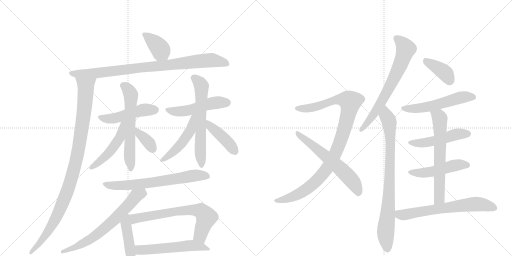
t = 0.00 s
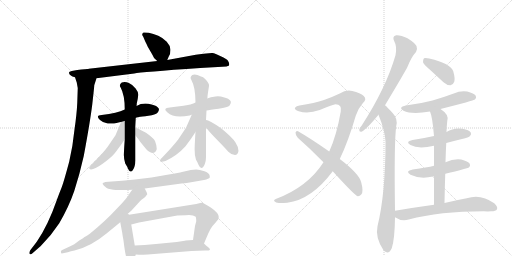
t = 3.82 s
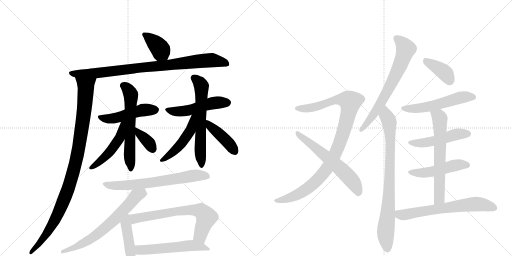
t = 7.65 s
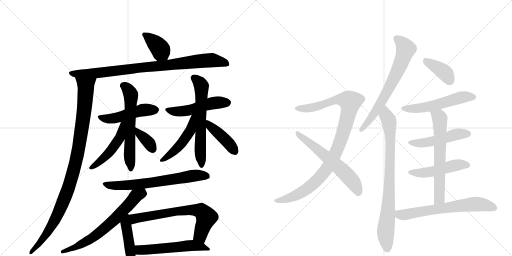
t = 11.47 s
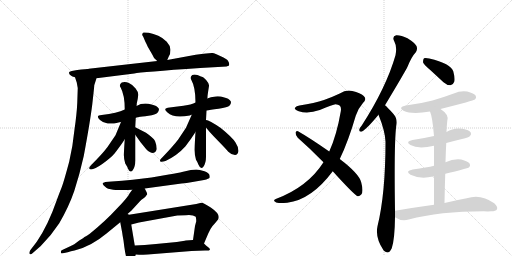
t = 15.30 s
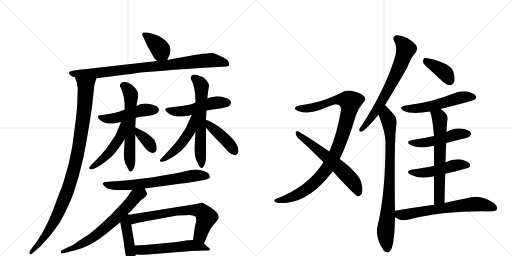
t = 19.12 s

The animated SVG that drew these frames (rendered in a browser with its animation timeline set to each time). Animation: 26 CSS @keyframes rules; one cycle of 19.12 s.

<svg version="1.1" viewBox="0 0 2048 1024" xmlns="http://www.w3.org/2000/svg">
  <g stroke="lightgray" stroke-dasharray="1,1" stroke-width="1" transform="scale(4, 4)">
    <line x1="0" y1="0" x2="256" y2="256"></line>
    <line x1="256" y1="0" x2="0" y2="256"></line>
    <line x1="128" y1="0" x2="128" y2="256"></line>
    <line x1="0" y1="128" x2="256" y2="128"></line>
    <line x1="256" y1="0" x2="512" y2="256"></line>
    <line x1="512" y1="0" x2="256" y2="256"></line>
    <line x1="384" y1="0" x2="384" y2="256"></line>
    <line x1="256" y1="128" x2="512" y2="128"></line>
  </g>
<g transform="scale(1, -1) translate(0, -850)">
   <style type="text/css">
    @keyframes keyframes0 {
      from {
       stroke: black;
       stroke-dashoffset: 380;
       stroke-width: 128;
       }
       55% {
       animation-timing-function: step-end;
       stroke: black;
       stroke-dashoffset: 0;
       stroke-width: 128;
       }
       to {
       stroke: black;
       stroke-width: 1024;
       }
       }
       #make-me-a-hanzi-animation-0 {
         animation: keyframes0 0.559245s both;
         animation-delay: 0.000000s;
         animation-timing-function: linear;
       }
    @keyframes keyframes1 {
      from {
       stroke: black;
       stroke-dashoffset: 811;
       stroke-width: 128;
       }
       73% {
       animation-timing-function: step-end;
       stroke: black;
       stroke-dashoffset: 0;
       stroke-width: 128;
       }
       to {
       stroke: black;
       stroke-width: 1024;
       }
       }
       #make-me-a-hanzi-animation-1 {
         animation: keyframes1 0.909993s both;
         animation-delay: 0.559245s;
         animation-timing-function: linear;
       }
    @keyframes keyframes2 {
      from {
       stroke: black;
       stroke-dashoffset: 1062;
       stroke-width: 128;
       }
       78% {
       animation-timing-function: step-end;
       stroke: black;
       stroke-dashoffset: 0;
       stroke-width: 128;
       }
       to {
       stroke: black;
       stroke-width: 1024;
       }
       }
       #make-me-a-hanzi-animation-2 {
         animation: keyframes2 1.114258s both;
         animation-delay: 1.469238s;
         animation-timing-function: linear;
       }
    @keyframes keyframes3 {
      from {
       stroke: black;
       stroke-dashoffset: 482;
       stroke-width: 128;
       }
       61% {
       animation-timing-function: step-end;
       stroke: black;
       stroke-dashoffset: 0;
       stroke-width: 128;
       }
       to {
       stroke: black;
       stroke-width: 1024;
       }
       }
       #make-me-a-hanzi-animation-3 {
         animation: keyframes3 0.642253s both;
         animation-delay: 2.583496s;
         animation-timing-function: linear;
       }
    @keyframes keyframes4 {
      from {
       stroke: black;
       stroke-dashoffset: 603;
       stroke-width: 128;
       }
       66% {
       animation-timing-function: step-end;
       stroke: black;
       stroke-dashoffset: 0;
       stroke-width: 128;
       }
       to {
       stroke: black;
       stroke-width: 1024;
       }
       }
       #make-me-a-hanzi-animation-4 {
         animation: keyframes4 0.740723s both;
         animation-delay: 3.225749s;
         animation-timing-function: linear;
       }
    @keyframes keyframes5 {
      from {
       stroke: black;
       stroke-dashoffset: 486;
       stroke-width: 128;
       }
       61% {
       animation-timing-function: step-end;
       stroke: black;
       stroke-dashoffset: 0;
       stroke-width: 128;
       }
       to {
       stroke: black;
       stroke-width: 1024;
       }
       }
       #make-me-a-hanzi-animation-5 {
         animation: keyframes5 0.645508s both;
         animation-delay: 3.966471s;
         animation-timing-function: linear;
       }
    @keyframes keyframes6 {
      from {
       stroke: black;
       stroke-dashoffset: 360;
       stroke-width: 128;
       }
       54% {
       animation-timing-function: step-end;
       stroke: black;
       stroke-dashoffset: 0;
       stroke-width: 128;
       }
       to {
       stroke: black;
       stroke-width: 1024;
       }
       }
       #make-me-a-hanzi-animation-6 {
         animation: keyframes6 0.542969s both;
         animation-delay: 4.611979s;
         animation-timing-function: linear;
       }
    @keyframes keyframes7 {
      from {
       stroke: black;
       stroke-dashoffset: 499;
       stroke-width: 128;
       }
       62% {
       animation-timing-function: step-end;
       stroke: black;
       stroke-dashoffset: 0;
       stroke-width: 128;
       }
       to {
       stroke: black;
       stroke-width: 1024;
       }
       }
       #make-me-a-hanzi-animation-7 {
         animation: keyframes7 0.656087s both;
         animation-delay: 5.154948s;
         animation-timing-function: linear;
       }
    @keyframes keyframes8 {
      from {
       stroke: black;
       stroke-dashoffset: 619;
       stroke-width: 128;
       }
       67% {
       animation-timing-function: step-end;
       stroke: black;
       stroke-dashoffset: 0;
       stroke-width: 128;
       }
       to {
       stroke: black;
       stroke-width: 1024;
       }
       }
       #make-me-a-hanzi-animation-8 {
         animation: keyframes8 0.753743s both;
         animation-delay: 5.811035s;
         animation-timing-function: linear;
       }
    @keyframes keyframes9 {
      from {
       stroke: black;
       stroke-dashoffset: 485;
       stroke-width: 128;
       }
       61% {
       animation-timing-function: step-end;
       stroke: black;
       stroke-dashoffset: 0;
       stroke-width: 128;
       }
       to {
       stroke: black;
       stroke-width: 1024;
       }
       }
       #make-me-a-hanzi-animation-9 {
         animation: keyframes9 0.644694s both;
         animation-delay: 6.564779s;
         animation-timing-function: linear;
       }
    @keyframes keyframes10 {
      from {
       stroke: black;
       stroke-dashoffset: 418;
       stroke-width: 128;
       }
       58% {
       animation-timing-function: step-end;
       stroke: black;
       stroke-dashoffset: 0;
       stroke-width: 128;
       }
       to {
       stroke: black;
       stroke-width: 1024;
       }
       }
       #make-me-a-hanzi-animation-10 {
         animation: keyframes10 0.590169s both;
         animation-delay: 7.209473s;
         animation-timing-function: linear;
       }
    @keyframes keyframes11 {
      from {
       stroke: black;
       stroke-dashoffset: 674;
       stroke-width: 128;
       }
       69% {
       animation-timing-function: step-end;
       stroke: black;
       stroke-dashoffset: 0;
       stroke-width: 128;
       }
       to {
       stroke: black;
       stroke-width: 1024;
       }
       }
       #make-me-a-hanzi-animation-11 {
         animation: keyframes11 0.798503s both;
         animation-delay: 7.799642s;
         animation-timing-function: linear;
       }
    @keyframes keyframes12 {
      from {
       stroke: black;
       stroke-dashoffset: 670;
       stroke-width: 128;
       }
       69% {
       animation-timing-function: step-end;
       stroke: black;
       stroke-dashoffset: 0;
       stroke-width: 128;
       }
       to {
       stroke: black;
       stroke-width: 1024;
       }
       }
       #make-me-a-hanzi-animation-12 {
         animation: keyframes12 0.795247s both;
         animation-delay: 8.598145s;
         animation-timing-function: linear;
       }
    @keyframes keyframes13 {
      from {
       stroke: black;
       stroke-dashoffset: 433;
       stroke-width: 128;
       }
       58% {
       animation-timing-function: step-end;
       stroke: black;
       stroke-dashoffset: 0;
       stroke-width: 128;
       }
       to {
       stroke: black;
       stroke-width: 1024;
       }
       }
       #make-me-a-hanzi-animation-13 {
         animation: keyframes13 0.602376s both;
         animation-delay: 9.393392s;
         animation-timing-function: linear;
       }
    @keyframes keyframes14 {
      from {
       stroke: black;
       stroke-dashoffset: 674;
       stroke-width: 128;
       }
       69% {
       animation-timing-function: step-end;
       stroke: black;
       stroke-dashoffset: 0;
       stroke-width: 128;
       }
       to {
       stroke: black;
       stroke-width: 1024;
       }
       }
       #make-me-a-hanzi-animation-14 {
         animation: keyframes14 0.798503s both;
         animation-delay: 9.995768s;
         animation-timing-function: linear;
       }
    @keyframes keyframes15 {
      from {
       stroke: black;
       stroke-dashoffset: 546;
       stroke-width: 128;
       }
       64% {
       animation-timing-function: step-end;
       stroke: black;
       stroke-dashoffset: 0;
       stroke-width: 128;
       }
       to {
       stroke: black;
       stroke-width: 1024;
       }
       }
       #make-me-a-hanzi-animation-15 {
         animation: keyframes15 0.694336s both;
         animation-delay: 10.794271s;
         animation-timing-function: linear;
       }
    @keyframes keyframes16 {
      from {
       stroke: black;
       stroke-dashoffset: 1004;
       stroke-width: 128;
       }
       77% {
       animation-timing-function: step-end;
       stroke: black;
       stroke-dashoffset: 0;
       stroke-width: 128;
       }
       to {
       stroke: black;
       stroke-width: 1024;
       }
       }
       #make-me-a-hanzi-animation-16 {
         animation: keyframes16 1.067057s both;
         animation-delay: 11.488607s;
         animation-timing-function: linear;
       }
    @keyframes keyframes17 {
      from {
       stroke: black;
       stroke-dashoffset: 603;
       stroke-width: 128;
       }
       66% {
       animation-timing-function: step-end;
       stroke: black;
       stroke-dashoffset: 0;
       stroke-width: 128;
       }
       to {
       stroke: black;
       stroke-width: 1024;
       }
       }
       #make-me-a-hanzi-animation-17 {
         animation: keyframes17 0.740723s both;
         animation-delay: 12.555664s;
         animation-timing-function: linear;
       }
    @keyframes keyframes18 {
      from {
       stroke: black;
       stroke-dashoffset: 681;
       stroke-width: 128;
       }
       69% {
       animation-timing-function: step-end;
       stroke: black;
       stroke-dashoffset: 0;
       stroke-width: 128;
       }
       to {
       stroke: black;
       stroke-width: 1024;
       }
       }
       #make-me-a-hanzi-animation-18 {
         animation: keyframes18 0.804199s both;
         animation-delay: 13.296387s;
         animation-timing-function: linear;
       }
    @keyframes keyframes19 {
      from {
       stroke: black;
       stroke-dashoffset: 822;
       stroke-width: 128;
       }
       73% {
       animation-timing-function: step-end;
       stroke: black;
       stroke-dashoffset: 0;
       stroke-width: 128;
       }
       to {
       stroke: black;
       stroke-width: 1024;
       }
       }
       #make-me-a-hanzi-animation-19 {
         animation: keyframes19 0.918945s both;
         animation-delay: 14.100586s;
         animation-timing-function: linear;
       }
    @keyframes keyframes20 {
      from {
       stroke: black;
       stroke-dashoffset: 387;
       stroke-width: 128;
       }
       56% {
       animation-timing-function: step-end;
       stroke: black;
       stroke-dashoffset: 0;
       stroke-width: 128;
       }
       to {
       stroke: black;
       stroke-width: 1024;
       }
       }
       #make-me-a-hanzi-animation-20 {
         animation: keyframes20 0.564941s both;
         animation-delay: 15.019531s;
         animation-timing-function: linear;
       }
    @keyframes keyframes21 {
      from {
       stroke: black;
       stroke-dashoffset: 541;
       stroke-width: 128;
       }
       64% {
       animation-timing-function: step-end;
       stroke: black;
       stroke-dashoffset: 0;
       stroke-width: 128;
       }
       to {
       stroke: black;
       stroke-width: 1024;
       }
       }
       #make-me-a-hanzi-animation-21 {
         animation: keyframes21 0.690267s both;
         animation-delay: 15.584473s;
         animation-timing-function: linear;
       }
    @keyframes keyframes22 {
      from {
       stroke: black;
       stroke-dashoffset: 488;
       stroke-width: 128;
       }
       61% {
       animation-timing-function: step-end;
       stroke: black;
       stroke-dashoffset: 0;
       stroke-width: 128;
       }
       to {
       stroke: black;
       stroke-width: 1024;
       }
       }
       #make-me-a-hanzi-animation-22 {
         animation: keyframes22 0.647135s both;
         animation-delay: 16.274740s;
         animation-timing-function: linear;
       }
    @keyframes keyframes23 {
      from {
       stroke: black;
       stroke-dashoffset: 486;
       stroke-width: 128;
       }
       61% {
       animation-timing-function: step-end;
       stroke: black;
       stroke-dashoffset: 0;
       stroke-width: 128;
       }
       to {
       stroke: black;
       stroke-width: 1024;
       }
       }
       #make-me-a-hanzi-animation-23 {
         animation: keyframes23 0.645508s both;
         animation-delay: 16.921875s;
         animation-timing-function: linear;
       }
    @keyframes keyframes24 {
      from {
       stroke: black;
       stroke-dashoffset: 641;
       stroke-width: 128;
       }
       68% {
       animation-timing-function: step-end;
       stroke: black;
       stroke-dashoffset: 0;
       stroke-width: 128;
       }
       to {
       stroke: black;
       stroke-width: 1024;
       }
       }
       #make-me-a-hanzi-animation-24 {
         animation: keyframes24 0.771647s both;
         animation-delay: 17.567383s;
         animation-timing-function: linear;
       }
    @keyframes keyframes25 {
      from {
       stroke: black;
       stroke-dashoffset: 654;
       stroke-width: 128;
       }
       68% {
       animation-timing-function: step-end;
       stroke: black;
       stroke-dashoffset: 0;
       stroke-width: 128;
       }
       to {
       stroke: black;
       stroke-width: 1024;
       }
       }
       #make-me-a-hanzi-animation-25 {
         animation: keyframes25 0.782227s both;
         animation-delay: 18.339030s;
         animation-timing-function: linear;
       }
</style>
<path d="M 669 610 L 675 624 Q 682 633 682 651 Q 681 668 667 683 Q 653 698 633 707 Q 613 716 595 719 Q 576 721 574 720 Q 564 714 573 703 L 581 684 Q 582 683 591 663 L 609 632 Q 615 614 629 606 C 654 589 659 586 669 610 Z" fill="lightgray"></path> 
<path d="M 386 537 L 537 556 Q 564 562 801 578 L 889 583 Q 910 584 915 587 L 917 592 Q 917 598 912 607 Q 907 615 883 625 Q 860 637 850 638 Q 840 639 783 631 L 669 610 L 629 606 L 355 575 L 353 574 C 323 569 356 533 386 537 Z" fill="lightgray"></path> 
<path d="M 338 573 Q 327 572 309 570 L 287 566 Q 280 565 277 562 Q 272 549 300 541 L 307 520 Q 308 514 311 498 L 309 438 Q 307 394 298 332 Q 291 263 277 204 Q 256 126 248 104 Q 239 82 228 52 Q 192 -52 147 -117 L 121 -151 Q 115 -162 119 -166 Q 123 -170 131 -162 L 163 -134 Q 205 -92 237 -43 Q 275 22 297 86 Q 318 150 335 226 Q 360 360 369 432 Q 377 503 377 509 L 386 537 C 395 566 383 576 353 574 L 338 573 Z" fill="lightgray"></path> 
<path d="M 407 390 Q 380 389 400 370 Q 411 359 431 356.5 Q 451 354 466 358 Q 481 362 484 362 L 543 379 L 555 382 Q 566 384 594 387.5 Q 622 391 630 399.5 Q 638 408 635 416 Q 628 428 606 432 Q 573 442 546 426 L 499 412 Q 469 397 407 390 Z" fill="lightgray"></path> 
<path d="M 499 293 Q 496 250 495.5 232 Q 495 214 501 196 Q 510 182 512 175 Q 521 156 531 169 Q 541 182 541 208 L 541 311 L 541 341 L 543 379 L 546 426 Q 547 427 547 436 Q 552 458 553 470 Q 554 482 542.5 496.5 Q 531 511 515.5 518 Q 500 525 487 520 Q 475 511 482 501 Q 499 471 499 412 L 499 293 Z" fill="lightgray"></path> 
<path d="M 484 362 L 462 309 L 430 262 Q 410 235 365 190 Q 352 178 360 173 Q 374 169 409 194 Q 443 218 459 237 Q 488 275 499 293 C 554 380 496 390 484 362 Z" fill="lightgray"></path> 
<path d="M 541 311 Q 560 282 585 253 Q 600 238 612 238 Q 624 240 627 254 Q 627 269 620 286 Q 614 298 584 319 L 541 341 C 514 355 524 336 541 311 Z" fill="lightgray"></path> 
<path d="M 782 440 Q 775 436 761.5 432 Q 748 428 679 420 Q 648 418 670 400 Q 695 375 759 388 Q 763 391 767 391 L 826 408 Q 838 410 874.5 415 Q 911 420 918.5 428 Q 926 436 923 445 Q 916 457 894 461 Q 882 466 862 464.5 Q 842 463 829 456 L 782 440 Z" fill="lightgray"></path> 
<path d="M 804 544 Q 782 555 769 550 Q 758 541 765 531 Q 782 501 782 440 L 782 322 Q 779 278 778.5 253.5 Q 778 229 784 211 Q 791 200 794 191 Q 803 170 813.5 183.5 Q 824 197 824 223 L 824 340 L 824 370 L 826 408 L 829 456 Q 830 457 830 463 Q 830 469 836 506 Q 838 514 826 528 Q 814 542 810 542 L 804 544 Z" fill="lightgray"></path> 
<path d="M 767 391 L 744 339 L 712 291 Q 692 265 648 219 Q 635 208 643 203 Q 650 202 662 206 Q 709 228 742 265 Q 767 298 782 322 C 837 409 779 418 767 391 Z" fill="lightgray"></path> 
<path d="M 824 340 Q 831 329 871 288 Q 911 247 912 244 Q 926 230 940 230 Q 951 231 954 246 Q 954 262 942 280 Q 930 300 883 338 Q 836 370 824 370 C 799 375 806 364 824 340 Z" fill="lightgray"></path> 
<path d="M 579 96 L 726 116 Q 745 117 770 122 L 816 130 Q 836 135 839 140 L 839 145 Q 839 158 818 165 Q 797 172 785 172 L 763 170 L 728 162 Q 717 159 675 152 L 606 140 L 531 131 Q 488 126 447 124 L 421 122 Q 418 121 411 118 Q 409 116 415 108 Q 425 98 433 95 L 453 91 Q 456 90 485.5 90 Q 515 90 529 91 L 579 96 Z" fill="lightgray"></path> 
<path d="M 510 -6 L 525 7 L 558 43 Q 566 52 573 56 Q 580 59 589 73 L 587 80 L 579 96 C 566 123 547 115 529 91 L 518 76 Q 515 67 487 36 L 443 -10 Q 420 -33 389 -60 Q 357 -87 355 -88 Q 353 -89 351 -91 Q 348 -92 346 -94 Q 344 -95 342 -96 Q 339 -96 332 -103 L 317 -112 Q 294 -130 283 -134 L 251 -149 Q 240 -153 245 -163 L 247 -164 L 271 -159 Q 283 -155 298 -152 Q 364 -136 426 -84 L 481 -39 L 510 -6 Z" fill="lightgray"></path> 
<path d="M 516 -9 L 510 -6 C 483 7 476 -10 481 -39 L 489 -82 Q 490 -90 494 -112 L 497 -136 Q 503 -179 508 -185 Q 513 -191 527 -200 L 533 -196 Q 536 -195 541 -179 Q 541 -172 543 -168 C 544 -164 544 -162 539 -132 L 525 -48 C 520 -18 519 -10 516 -9 Z" fill="lightgray"></path> 
<path d="M 816 -124 L 833 -84 Q 838 -74 842 -66 Q 846 -57 860 -43 L 873 -27 Q 875 -19 875 -18 Q 875 -2 843 20 Q 811 41 805 39 L 785 34 L 516 -9 C 486 -14 496 -55 525 -48 L 556 -40 L 709 -12 L 743 -11 Q 771 -8 783 -17 Q 785 -25 785 -35 L 780 -54 L 772 -110 C 768 -140 804 -152 816 -124 Z" fill="lightgray"></path> 
<path d="M 543 -168 L 556 -169 Q 558 -170 591 -168 L 766 -154 L 820 -152 L 835 -152 Q 845 -149 834 -140 Q 823 -131 816 -124 C 799 -108 799 -108 772 -110 L 743 -112 L 739 -113 L 707 -118 L 624 -126 Q 576 -131 539 -132 C 509 -133 513 -166 543 -168 Z" fill="lightgray"></path> 
<path d="M 1359 214 Q 1393 284 1423 387 Q 1433 417 1451 437 Q 1469 453 1455 466 Q 1442 478 1409 486 Q 1384 492 1359 476 Q 1332 463 1296 450 Q 1259 438 1198 428 Q 1185 427 1180 419 Q 1176 412 1195 405 Q 1232 393 1279 410 Q 1333 432 1342 433 Q 1369 432 1363 404 Q 1347 310 1317 244 L 1294 201 Q 1231 102 1103 54 Q 1090 48 1102 42 Q 1108 35 1149 39 Q 1246 51 1331 165 L 1359 214 Z" fill="lightgray"></path> 
<path d="M 1331 165 Q 1418 69 1431 65 Q 1438 64 1445 72 Q 1455 82 1445 120 Q 1438 154 1359 214 L 1317 244 Q 1238 299 1192 325 Q 1185 329 1182 320 Q 1182 308 1191 299 Q 1240 256 1294 201 L 1331 165 Z" fill="lightgray"></path> 
<path d="M 1540 429 Q 1621 564 1630 583 Q 1646 623 1664 642 Q 1671 654 1666 666 Q 1660 678 1630 697 Q 1603 710 1585 709 Q 1567 705 1577 685 Q 1589 664 1582 629 Q 1545 500 1447 348 Q 1438 338 1437 331 Q 1436 321 1448 324 Q 1466 333 1514 391 L 1540 429 Z" fill="lightgray"></path> 
<path d="M 1580 7 Q 1576 281 1585 346 Q 1592 374 1573 395 Q 1548 423 1540 429 C 1518 450 1503 419 1514 391 Q 1541 324 1542 283 Q 1542 76 1510 -55 Q 1500 -100 1534 -151 Q 1535 -151 1537 -154 Q 1555 -170 1567 -143 Q 1579 -107 1580 -19 L 1580 7 Z" fill="lightgray"></path> 
<path d="M 1721 570 L 1774 521 Q 1787 509 1802 509 Q 1812 510 1817 523 Q 1821 536 1813 565 Q 1804 595 1717 616 Q 1702 620 1696 617 Q 1692 613 1692 601 Q 1696 591 1721 570 Z" fill="lightgray"></path> 
<path d="M 1762 414 Q 1895 448 1900 452 Q 1907 459 1903 467 Q 1896 477 1869 484 Q 1841 488 1815 476 Q 1775 461 1730 448 Q 1681 435 1623 428 Q 1590 421 1614 407 Q 1647 391 1720 404 L 1762 414 Z" fill="lightgray"></path> 
<path d="M 1785 278 Q 1815 287 1848 294 Q 1876 301 1880 306 Q 1887 313 1883 320 Q 1876 330 1851 335 Q 1815 341 1786 322 L 1736 306 Q 1696 297 1650 290 Q 1619 284 1642 270 Q 1673 252 1736 267 L 1785 278 Z" fill="lightgray"></path> 
<path d="M 1781 155 Q 1869 176 1876 180 Q 1883 187 1879 195 Q 1872 205 1845 212 Q 1814 216 1782 201 L 1736 187 Q 1709 180 1651 172 Q 1618 166 1642 151 Q 1681 132 1732 144 Q 1733 145 1736 144 L 1781 155 Z" fill="lightgray"></path> 
<path d="M 1778 38 Q 1779 99 1781 155 L 1782 201 Q 1783 241 1785 278 L 1786 322 Q 1786 338 1789 366 Q 1798 391 1762 414 C 1738 431 1710 432 1720 404 Q 1730 382 1736 306 L 1736 267 L 1736 187 L 1736 144 L 1736 31 C 1736 1 1777 8 1778 38 Z" fill="lightgray"></path> 
<path d="M 1736 31 Q 1663 21 1580 7 C 1550 2 1554 -4 1580 -19 Q 1607 -37 1635 -28 Q 1759 5 1935 5 Q 1951 4 1965 5 Q 1983 5 1988 13 Q 1992 23 1977 37 Q 1923 76 1867 57 Q 1828 50 1778 38 L 1736 31 Z" fill="lightgray"></path> 
      <clipPath id="make-me-a-hanzi-clip-0">
      <path d="M 669 610 L 675 624 Q 682 633 682 651 Q 681 668 667 683 Q 653 698 633 707 Q 613 716 595 719 Q 576 721 574 720 Q 564 714 573 703 L 581 684 Q 582 683 591 663 L 609 632 Q 615 614 629 606 C 654 589 659 586 669 610 Z" fill="lightgray"></path>
      </clipPath>
      <path clip-path="url(#make-me-a-hanzi-clip-0)" d="M 577 712 L 624 674 L 661 622 " fill="none" id="make-me-a-hanzi-animation-0" stroke-dasharray="252 504" stroke-linecap="round"></path>

      <clipPath id="make-me-a-hanzi-clip-1">
      <path d="M 386 537 L 537 556 Q 564 562 801 578 L 889 583 Q 910 584 915 587 L 917 592 Q 917 598 912 607 Q 907 615 883 625 Q 860 637 850 638 Q 840 639 783 631 L 669 610 L 629 606 L 355 575 L 353 574 C 323 569 356 533 386 537 Z" fill="lightgray"></path>
      </clipPath>
      <path clip-path="url(#make-me-a-hanzi-clip-1)" d="M 363 573 L 395 559 L 831 609 L 892 601 L 909 592 " fill="none" id="make-me-a-hanzi-animation-1" stroke-dasharray="683 1366" stroke-linecap="round"></path>

      <clipPath id="make-me-a-hanzi-clip-2">
      <path d="M 338 573 Q 327 572 309 570 L 287 566 Q 280 565 277 562 Q 272 549 300 541 L 307 520 Q 308 514 311 498 L 309 438 Q 307 394 298 332 Q 291 263 277 204 Q 256 126 248 104 Q 239 82 228 52 Q 192 -52 147 -117 L 121 -151 Q 115 -162 119 -166 Q 123 -170 131 -162 L 163 -134 Q 205 -92 237 -43 Q 275 22 297 86 Q 318 150 335 226 Q 360 360 369 432 Q 377 503 377 509 L 386 537 C 395 566 383 576 353 574 L 338 573 Z" fill="lightgray"></path>
      </clipPath>
      <path clip-path="url(#make-me-a-hanzi-clip-2)" d="M 285 558 L 319 551 L 344 527 L 335 396 L 309 224 L 279 113 L 223 -25 L 169 -109 L 123 -159 " fill="none" id="make-me-a-hanzi-animation-2" stroke-dasharray="934 1868" stroke-linecap="round"></path>

      <clipPath id="make-me-a-hanzi-clip-3">
      <path d="M 407 390 Q 380 389 400 370 Q 411 359 431 356.5 Q 451 354 466 358 Q 481 362 484 362 L 543 379 L 555 382 Q 566 384 594 387.5 Q 622 391 630 399.5 Q 638 408 635 416 Q 628 428 606 432 Q 573 442 546 426 L 499 412 Q 469 397 407 390 Z" fill="lightgray"></path>
      </clipPath>
      <path clip-path="url(#make-me-a-hanzi-clip-3)" d="M 402 381 L 449 375 L 572 410 L 623 412 " fill="none" id="make-me-a-hanzi-animation-3" stroke-dasharray="354 708" stroke-linecap="round"></path>

      <clipPath id="make-me-a-hanzi-clip-4">
      <path d="M 499 293 Q 496 250 495.5 232 Q 495 214 501 196 Q 510 182 512 175 Q 521 156 531 169 Q 541 182 541 208 L 541 311 L 541 341 L 543 379 L 546 426 Q 547 427 547 436 Q 552 458 553 470 Q 554 482 542.5 496.5 Q 531 511 515.5 518 Q 500 525 487 520 Q 475 511 482 501 Q 499 471 499 412 L 499 293 Z" fill="lightgray"></path>
      </clipPath>
      <path clip-path="url(#make-me-a-hanzi-clip-4)" d="M 492 508 L 510 496 L 524 469 L 518 282 L 522 174 " fill="none" id="make-me-a-hanzi-animation-4" stroke-dasharray="475 950" stroke-linecap="round"></path>

      <clipPath id="make-me-a-hanzi-clip-5">
      <path d="M 484 362 L 462 309 L 430 262 Q 410 235 365 190 Q 352 178 360 173 Q 374 169 409 194 Q 443 218 459 237 Q 488 275 499 293 C 554 380 496 390 484 362 Z" fill="lightgray"></path>
      </clipPath>
      <path clip-path="url(#make-me-a-hanzi-clip-5)" d="M 493 359 L 480 300 L 450 255 L 393 199 L 364 179 " fill="none" id="make-me-a-hanzi-animation-5" stroke-dasharray="358 716" stroke-linecap="round"></path>

      <clipPath id="make-me-a-hanzi-clip-6">
      <path d="M 541 311 Q 560 282 585 253 Q 600 238 612 238 Q 624 240 627 254 Q 627 269 620 286 Q 614 298 584 319 L 541 341 C 514 355 524 336 541 311 Z" fill="lightgray"></path>
      </clipPath>
      <path clip-path="url(#make-me-a-hanzi-clip-6)" d="M 544 334 L 595 280 L 610 254 " fill="none" id="make-me-a-hanzi-animation-6" stroke-dasharray="232 464" stroke-linecap="round"></path>

      <clipPath id="make-me-a-hanzi-clip-7">
      <path d="M 782 440 Q 775 436 761.5 432 Q 748 428 679 420 Q 648 418 670 400 Q 695 375 759 388 Q 763 391 767 391 L 826 408 Q 838 410 874.5 415 Q 911 420 918.5 428 Q 926 436 923 445 Q 916 457 894 461 Q 882 466 862 464.5 Q 842 463 829 456 L 782 440 Z" fill="lightgray"></path>
      </clipPath>
      <path clip-path="url(#make-me-a-hanzi-clip-7)" d="M 672 411 L 702 403 L 728 405 L 843 436 L 910 440 " fill="none" id="make-me-a-hanzi-animation-7" stroke-dasharray="371 742" stroke-linecap="round"></path>

      <clipPath id="make-me-a-hanzi-clip-8">
      <path d="M 804 544 Q 782 555 769 550 Q 758 541 765 531 Q 782 501 782 440 L 782 322 Q 779 278 778.5 253.5 Q 778 229 784 211 Q 791 200 794 191 Q 803 170 813.5 183.5 Q 824 197 824 223 L 824 340 L 824 370 L 826 408 L 829 456 Q 830 457 830 463 Q 830 469 836 506 Q 838 514 826 528 Q 814 542 810 542 L 804 544 Z" fill="lightgray"></path>
      </clipPath>
      <path clip-path="url(#make-me-a-hanzi-clip-8)" d="M 775 539 L 801 515 L 807 500 L 801 282 L 805 189 " fill="none" id="make-me-a-hanzi-animation-8" stroke-dasharray="491 982" stroke-linecap="round"></path>

      <clipPath id="make-me-a-hanzi-clip-9">
      <path d="M 767 391 L 744 339 L 712 291 Q 692 265 648 219 Q 635 208 643 203 Q 650 202 662 206 Q 709 228 742 265 Q 767 298 782 322 C 837 409 779 418 767 391 Z" fill="lightgray"></path>
      </clipPath>
      <path clip-path="url(#make-me-a-hanzi-clip-9)" d="M 776 388 L 762 328 L 731 283 L 686 236 L 647 209 " fill="none" id="make-me-a-hanzi-animation-9" stroke-dasharray="357 714" stroke-linecap="round"></path>

      <clipPath id="make-me-a-hanzi-clip-10">
      <path d="M 824 340 Q 831 329 871 288 Q 911 247 912 244 Q 926 230 940 230 Q 951 231 954 246 Q 954 262 942 280 Q 930 300 883 338 Q 836 370 824 370 C 799 375 806 364 824 340 Z" fill="lightgray"></path>
      </clipPath>
      <path clip-path="url(#make-me-a-hanzi-clip-10)" d="M 826 363 L 909 284 L 937 246 " fill="none" id="make-me-a-hanzi-animation-10" stroke-dasharray="290 580" stroke-linecap="round"></path>

      <clipPath id="make-me-a-hanzi-clip-11">
      <path d="M 579 96 L 726 116 Q 745 117 770 122 L 816 130 Q 836 135 839 140 L 839 145 Q 839 158 818 165 Q 797 172 785 172 L 763 170 L 728 162 Q 717 159 675 152 L 606 140 L 531 131 Q 488 126 447 124 L 421 122 Q 418 121 411 118 Q 409 116 415 108 Q 425 98 433 95 L 453 91 Q 456 90 485.5 90 Q 515 90 529 91 L 579 96 Z" fill="lightgray"></path>
      </clipPath>
      <path clip-path="url(#make-me-a-hanzi-clip-11)" d="M 418 115 L 464 107 L 510 109 L 771 147 L 832 143 " fill="none" id="make-me-a-hanzi-animation-11" stroke-dasharray="546 1092" stroke-linecap="round"></path>

      <clipPath id="make-me-a-hanzi-clip-12">
      <path d="M 510 -6 L 525 7 L 558 43 Q 566 52 573 56 Q 580 59 589 73 L 587 80 L 579 96 C 566 123 547 115 529 91 L 518 76 Q 515 67 487 36 L 443 -10 Q 420 -33 389 -60 Q 357 -87 355 -88 Q 353 -89 351 -91 Q 348 -92 346 -94 Q 344 -95 342 -96 Q 339 -96 332 -103 L 317 -112 Q 294 -130 283 -134 L 251 -149 Q 240 -153 245 -163 L 247 -164 L 271 -159 Q 283 -155 298 -152 Q 364 -136 426 -84 L 481 -39 L 510 -6 Z" fill="lightgray"></path>
      </clipPath>
      <path clip-path="url(#make-me-a-hanzi-clip-12)" d="M 573 88 L 568 76 L 539 61 L 461 -26 L 384 -92 L 302 -139 L 249 -157 " fill="none" id="make-me-a-hanzi-animation-12" stroke-dasharray="542 1084" stroke-linecap="round"></path>

      <clipPath id="make-me-a-hanzi-clip-13">
      <path d="M 516 -9 L 510 -6 C 483 7 476 -10 481 -39 L 489 -82 Q 490 -90 494 -112 L 497 -136 Q 503 -179 508 -185 Q 513 -191 527 -200 L 533 -196 Q 536 -195 541 -179 Q 541 -172 543 -168 C 544 -164 544 -162 539 -132 L 525 -48 C 520 -18 519 -10 516 -9 Z" fill="lightgray"></path>
      </clipPath>
      <path clip-path="url(#make-me-a-hanzi-clip-13)" d="M 509 -15 L 504 -46 L 525 -190 " fill="none" id="make-me-a-hanzi-animation-13" stroke-dasharray="305 610" stroke-linecap="round"></path>

      <clipPath id="make-me-a-hanzi-clip-14">
      <path d="M 816 -124 L 833 -84 Q 838 -74 842 -66 Q 846 -57 860 -43 L 873 -27 Q 875 -19 875 -18 Q 875 -2 843 20 Q 811 41 805 39 L 785 34 L 516 -9 C 486 -14 496 -55 525 -48 L 556 -40 L 709 -12 L 743 -11 Q 771 -8 783 -17 Q 785 -25 785 -35 L 780 -54 L 772 -110 C 768 -140 804 -152 816 -124 Z" fill="lightgray"></path>
      </clipPath>
      <path clip-path="url(#make-me-a-hanzi-clip-14)" d="M 524 -14 L 546 -23 L 720 7 L 805 6 L 826 -19 L 805 -80 L 803 -95 L 811 -114 " fill="none" id="make-me-a-hanzi-animation-14" stroke-dasharray="546 1092" stroke-linecap="round"></path>

      <clipPath id="make-me-a-hanzi-clip-15">
      <path d="M 543 -168 L 556 -169 Q 558 -170 591 -168 L 766 -154 L 820 -152 L 835 -152 Q 845 -149 834 -140 Q 823 -131 816 -124 C 799 -108 799 -108 772 -110 L 743 -112 L 739 -113 L 707 -118 L 624 -126 Q 576 -131 539 -132 C 509 -133 513 -166 543 -168 Z" fill="lightgray"></path>
      </clipPath>
      <path clip-path="url(#make-me-a-hanzi-clip-15)" d="M 546 -137 L 557 -148 L 581 -150 L 772 -132 L 804 -136 L 828 -147 " fill="none" id="make-me-a-hanzi-animation-15" stroke-dasharray="418 836" stroke-linecap="round"></path>

      <clipPath id="make-me-a-hanzi-clip-16">
      <path d="M 1359 214 Q 1393 284 1423 387 Q 1433 417 1451 437 Q 1469 453 1455 466 Q 1442 478 1409 486 Q 1384 492 1359 476 Q 1332 463 1296 450 Q 1259 438 1198 428 Q 1185 427 1180 419 Q 1176 412 1195 405 Q 1232 393 1279 410 Q 1333 432 1342 433 Q 1369 432 1363 404 Q 1347 310 1317 244 L 1294 201 Q 1231 102 1103 54 Q 1090 48 1102 42 Q 1108 35 1149 39 Q 1246 51 1331 165 L 1359 214 Z" fill="lightgray"></path>
      </clipPath>
      <path clip-path="url(#make-me-a-hanzi-clip-16)" d="M 1188 417 L 1253 420 L 1349 451 L 1380 451 L 1401 443 L 1365 295 L 1334 220 L 1306 172 L 1259 120 L 1201 77 L 1137 50 L 1109 47 " fill="none" id="make-me-a-hanzi-animation-16" stroke-dasharray="876 1752" stroke-linecap="round"></path>

      <clipPath id="make-me-a-hanzi-clip-17">
      <path d="M 1331 165 Q 1418 69 1431 65 Q 1438 64 1445 72 Q 1455 82 1445 120 Q 1438 154 1359 214 L 1317 244 Q 1238 299 1192 325 Q 1185 329 1182 320 Q 1182 308 1191 299 Q 1240 256 1294 201 L 1331 165 Z" fill="lightgray"></path>
      </clipPath>
      <path clip-path="url(#make-me-a-hanzi-clip-17)" d="M 1190 316 L 1352 186 L 1414 120 L 1434 76 " fill="none" id="make-me-a-hanzi-animation-17" stroke-dasharray="475 950" stroke-linecap="round"></path>

      <clipPath id="make-me-a-hanzi-clip-18">
      <path d="M 1540 429 Q 1621 564 1630 583 Q 1646 623 1664 642 Q 1671 654 1666 666 Q 1660 678 1630 697 Q 1603 710 1585 709 Q 1567 705 1577 685 Q 1589 664 1582 629 Q 1545 500 1447 348 Q 1438 338 1437 331 Q 1436 321 1448 324 Q 1466 333 1514 391 L 1540 429 Z" fill="lightgray"></path>
      </clipPath>
      <path clip-path="url(#make-me-a-hanzi-clip-18)" d="M 1587 695 L 1623 654 L 1605 600 L 1543 470 L 1482 374 L 1445 332 " fill="none" id="make-me-a-hanzi-animation-18" stroke-dasharray="553 1106" stroke-linecap="round"></path>

      <clipPath id="make-me-a-hanzi-clip-19">
      <path d="M 1580 7 Q 1576 281 1585 346 Q 1592 374 1573 395 Q 1548 423 1540 429 C 1518 450 1503 419 1514 391 Q 1541 324 1542 283 Q 1542 76 1510 -55 Q 1500 -100 1534 -151 Q 1535 -151 1537 -154 Q 1555 -170 1567 -143 Q 1579 -107 1580 -19 L 1580 7 Z" fill="lightgray"></path>
      </clipPath>
      <path clip-path="url(#make-me-a-hanzi-clip-19)" d="M 1539 420 L 1557 363 L 1562 265 L 1554 19 L 1543 -75 L 1550 -142 " fill="none" id="make-me-a-hanzi-animation-19" stroke-dasharray="694 1388" stroke-linecap="round"></path>

      <clipPath id="make-me-a-hanzi-clip-20">
      <path d="M 1721 570 L 1774 521 Q 1787 509 1802 509 Q 1812 510 1817 523 Q 1821 536 1813 565 Q 1804 595 1717 616 Q 1702 620 1696 617 Q 1692 613 1692 601 Q 1696 591 1721 570 Z" fill="lightgray"></path>
      </clipPath>
      <path clip-path="url(#make-me-a-hanzi-clip-20)" d="M 1701 611 L 1779 559 L 1799 527 " fill="none" id="make-me-a-hanzi-animation-20" stroke-dasharray="259 518" stroke-linecap="round"></path>

      <clipPath id="make-me-a-hanzi-clip-21">
      <path d="M 1762 414 Q 1895 448 1900 452 Q 1907 459 1903 467 Q 1896 477 1869 484 Q 1841 488 1815 476 Q 1775 461 1730 448 Q 1681 435 1623 428 Q 1590 421 1614 407 Q 1647 391 1720 404 L 1762 414 Z" fill="lightgray"></path>
      </clipPath>
      <path clip-path="url(#make-me-a-hanzi-clip-21)" d="M 1616 419 L 1645 414 L 1689 418 L 1771 436 L 1850 462 L 1894 461 " fill="none" id="make-me-a-hanzi-animation-21" stroke-dasharray="413 826" stroke-linecap="round"></path>

      <clipPath id="make-me-a-hanzi-clip-22">
      <path d="M 1785 278 Q 1815 287 1848 294 Q 1876 301 1880 306 Q 1887 313 1883 320 Q 1876 330 1851 335 Q 1815 341 1786 322 L 1736 306 Q 1696 297 1650 290 Q 1619 284 1642 270 Q 1673 252 1736 267 L 1785 278 Z" fill="lightgray"></path>
      </clipPath>
      <path clip-path="url(#make-me-a-hanzi-clip-22)" d="M 1644 281 L 1705 280 L 1821 312 L 1872 315 " fill="none" id="make-me-a-hanzi-animation-22" stroke-dasharray="360 720" stroke-linecap="round"></path>

      <clipPath id="make-me-a-hanzi-clip-23">
      <path d="M 1781 155 Q 1869 176 1876 180 Q 1883 187 1879 195 Q 1872 205 1845 212 Q 1814 216 1782 201 L 1736 187 Q 1709 180 1651 172 Q 1618 166 1642 151 Q 1681 132 1732 144 Q 1733 145 1736 144 L 1781 155 Z" fill="lightgray"></path>
      </clipPath>
      <path clip-path="url(#make-me-a-hanzi-clip-23)" d="M 1644 163 L 1706 159 L 1824 190 L 1870 189 " fill="none" id="make-me-a-hanzi-animation-23" stroke-dasharray="358 716" stroke-linecap="round"></path>

      <clipPath id="make-me-a-hanzi-clip-24">
      <path d="M 1778 38 Q 1779 99 1781 155 L 1782 201 Q 1783 241 1785 278 L 1786 322 Q 1786 338 1789 366 Q 1798 391 1762 414 C 1738 431 1710 432 1720 404 Q 1730 382 1736 306 L 1736 267 L 1736 187 L 1736 144 L 1736 31 C 1736 1 1777 8 1778 38 Z" fill="lightgray"></path>
      </clipPath>
      <path clip-path="url(#make-me-a-hanzi-clip-24)" d="M 1728 403 L 1759 378 L 1758 61 L 1742 38 " fill="none" id="make-me-a-hanzi-animation-24" stroke-dasharray="513 1026" stroke-linecap="round"></path>

      <clipPath id="make-me-a-hanzi-clip-25">
      <path d="M 1736 31 Q 1663 21 1580 7 C 1550 2 1554 -4 1580 -19 Q 1607 -37 1635 -28 Q 1759 5 1935 5 Q 1951 4 1965 5 Q 1983 5 1988 13 Q 1992 23 1977 37 Q 1923 76 1867 57 Q 1828 50 1778 38 L 1736 31 Z" fill="lightgray"></path>
      </clipPath>
      <path clip-path="url(#make-me-a-hanzi-clip-25)" d="M 1590 1 L 1598 -9 L 1615 -10 L 1894 34 L 1918 34 L 1978 18 " fill="none" id="make-me-a-hanzi-animation-25" stroke-dasharray="526 1052" stroke-linecap="round"></path>

</g>
</svg>
